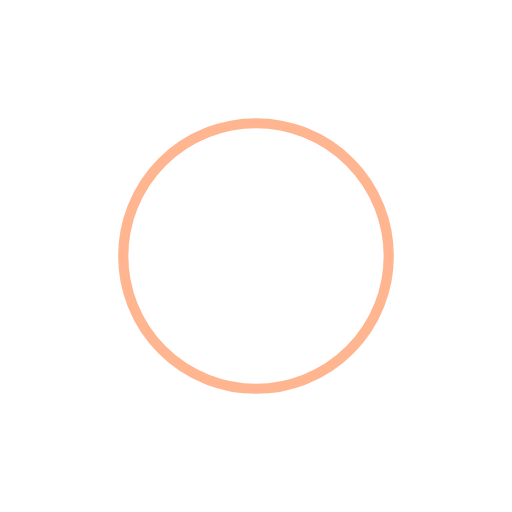
t = 0.00 s
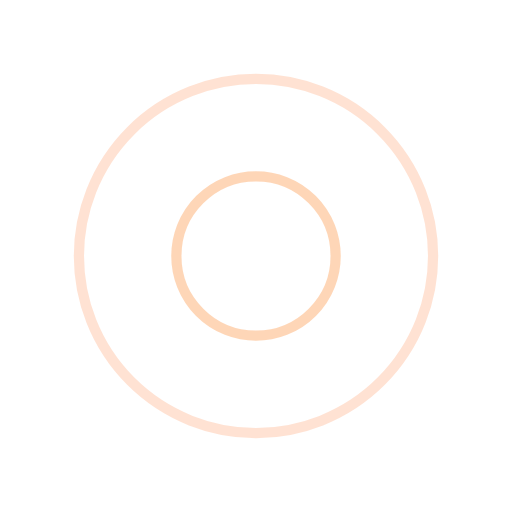
t = 0.25 s
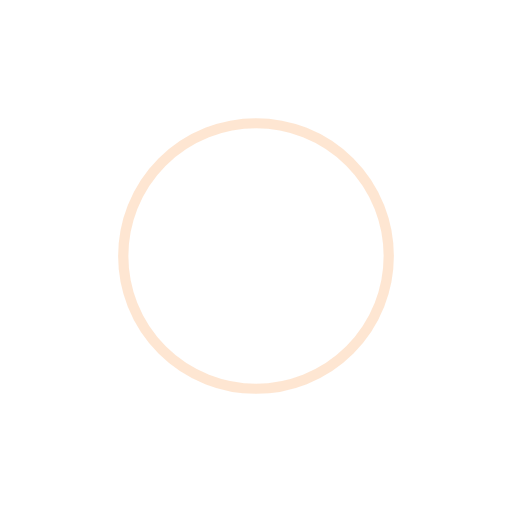
t = 0.50 s
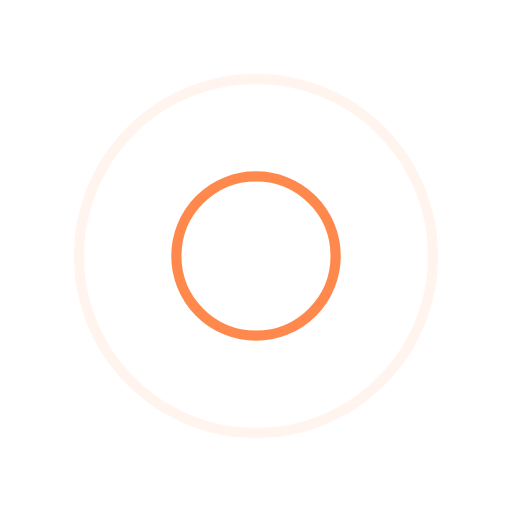
t = 0.75 s

The animated SVG that drew these frames (rendered in a browser with its animation timeline set to each time). Animation: 4 SMIL elements (animate=4); one cycle of 1.00 s, repeats indefinitely.

<?xml version="1.0" encoding="utf-8"?>
<svg xmlns="http://www.w3.org/2000/svg" xmlns:xlink="http://www.w3.org/1999/xlink" style="margin: auto; background: rgb(255, 255, 255); display: block; shape-rendering: auto;" width="200px" height="200px" viewBox="0 0 100 100" preserveAspectRatio="xMidYMid">
<circle cx="50" cy="50" r="0" fill="none" stroke="#fecda6" stroke-width="2">
  <animate attributeName="r" repeatCount="indefinite" dur="1s" values="0;40" keyTimes="0;1" keySplines="0 0.2 0.8 1" calcMode="spline" begin="0s"></animate>
  <animate attributeName="opacity" repeatCount="indefinite" dur="1s" values="1;0" keyTimes="0;1" keySplines="0.2 0 0.8 1" calcMode="spline" begin="0s"></animate>
</circle><circle cx="50" cy="50" r="0" fill="none" stroke="#ff6c22" stroke-width="2">
  <animate attributeName="r" repeatCount="indefinite" dur="1s" values="0;40" keyTimes="0;1" keySplines="0 0.2 0.8 1" calcMode="spline" begin="-0.5s"></animate>
  <animate attributeName="opacity" repeatCount="indefinite" dur="1s" values="1;0" keyTimes="0;1" keySplines="0.2 0 0.8 1" calcMode="spline" begin="-0.5s"></animate>
</circle>
<!-- [ldio] generated by https://loading.io/ --></svg>
